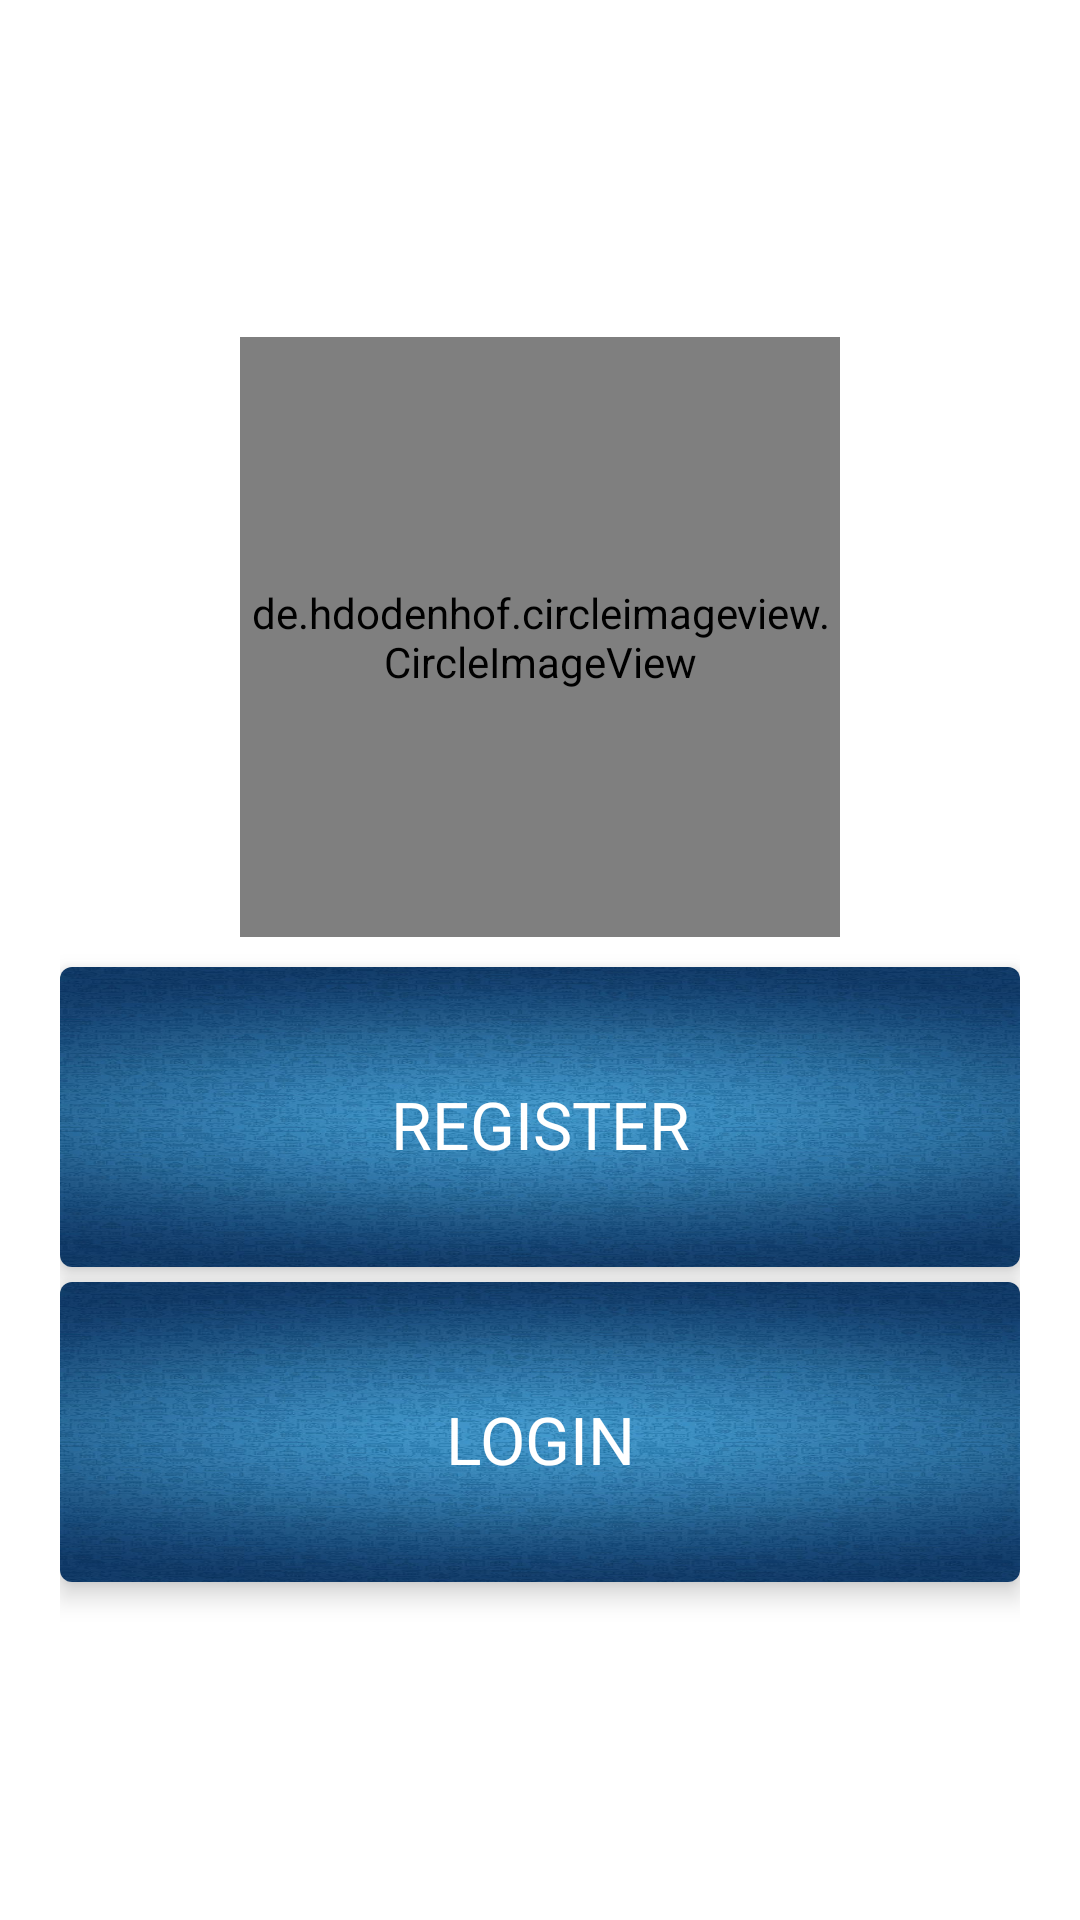

This screen was rendered from an Android layout file. Write that file and the resources it references.
<!-- AndroidManifest.xml: application theme Theme.AntiTestTraking -->
<!-- res/layout/activity_reg_login.xml -->
<?xml version="1.0" encoding="utf-8"?>
<LinearLayout xmlns:android="http://schemas.android.com/apk/res/android"
    xmlns:app="http://schemas.android.com/apk/res-auto"
    xmlns:tools="http://schemas.android.com/tools"
    android:layout_width="match_parent"
    android:layout_height="match_parent"
    android:orientation="vertical"
    android:padding="20dp"
    android:gravity="center"
    android:background="@drawable/gradient_img4"
    tools:context=".Reg_LoginActivity">


    <de.hdodenhof.circleimageview.CircleImageView
        android:layout_width="200dp"
        android:layout_height="200dp"
        android:src="@drawable/antitheftlogo1"/>

    <com.google.android.material.card.MaterialCardView
        android:id="@+id/Register"
        android:layout_gravity="center"
        android:layout_width="320dp"
        android:layout_height="100dp"
        android:layout_marginTop="10dp"
        app:cardElevation="5dp">

        <LinearLayout
            android:layout_width="match_parent"
            android:layout_height="match_parent"
            android:gravity="center"
            android:background="@drawable/gradient_img6"
            android:orientation="vertical">



            <TextView

                android:layout_width="match_parent"
                android:layout_height="wrap_content"
                android:layout_marginTop="5dp"
                android:gravity="center"
                android:padding="5dp"
                android:text="Register"
                android:textAllCaps="true"
                android:fontFamily="@font/montserrat"
                android:textColor="@color/white"
                android:textSize="22dp" />
        </LinearLayout>

    </com.google.android.material.card.MaterialCardView>
    <com.google.android.material.card.MaterialCardView
        android:id="@+id/Login"
        android:layout_gravity="center"
        android:layout_width="320dp"
        android:layout_height="100dp"
        android:layout_marginTop="5dp"
        app:cardElevation="5dp">

        <LinearLayout
            android:layout_width="match_parent"
            android:layout_height="match_parent"
            android:gravity="center"
            android:background="@drawable/gradient_img6"
            android:orientation="vertical">



            <TextView

                android:layout_width="match_parent"
                android:layout_height="wrap_content"
                android:layout_marginTop="5dp"
                android:gravity="center"
                android:padding="5dp"
                android:text="Login"
                android:fontFamily="@font/montserrat"
                android:textAllCaps="true"
                android:textColor="@color/white"
                android:textSize="22dp" />
        </LinearLayout>

    </com.google.android.material.card.MaterialCardView>



</LinearLayout>
<!-- resources referenced by this layout -->
<resources>
  <color name="white">#FFFFFFFF</color>
  <!-- drawable antitheftlogo1: png bitmap (drawable, 5013 bytes) -->
  <!-- drawable gradient_img6: jpg bitmap (drawable, 134266 bytes) -->
  <style name="Theme.AntiTestTraking" parent="Theme.MaterialComponents.DayNight.NoActionBar">
          
          <item name="colorPrimary">#003366</item>
          <item name="colorPrimaryVariant">#003366</item>
          <item name="colorOnPrimary">@color/white</item>
          
          <item name="colorSecondary">@color/teal_200</item>
          <item name="colorSecondaryVariant">@color/teal_700</item>
          <item name="colorOnSecondary">@color/black</item>
          
          <item name="android:statusBarColor" tools:targetApi="l">?attr/colorPrimaryVariant</item>
          
      </style>
  <color name="teal_200">#FF03DAC5</color>
  <color name="teal_700">#FF018786</color>
  <color name="black">#FF000000</color>
</resources>
